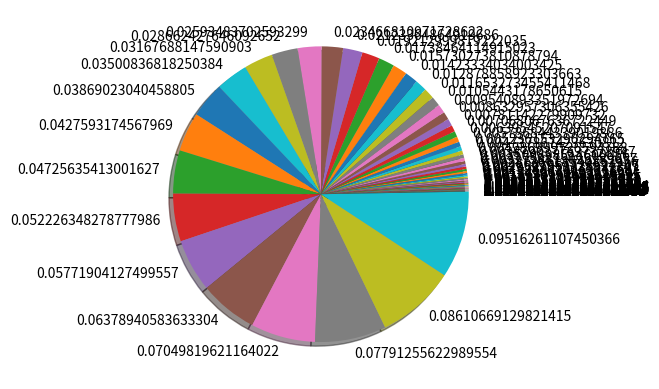

This figure's Python source:
import numpy as np
import matplotlib.pyplot as plt

a= 0.1

def softmax(x):
    return np.exp(x)/ np.sum(np.exp(x))

    
x = np.arange(-10,5,0.1)
y = softmax(x)
print(y)
print(x)

ratio = y
labels = y

plt.pie(ratio,labels=labels,shadow=True,startangle=True)
plt.show()